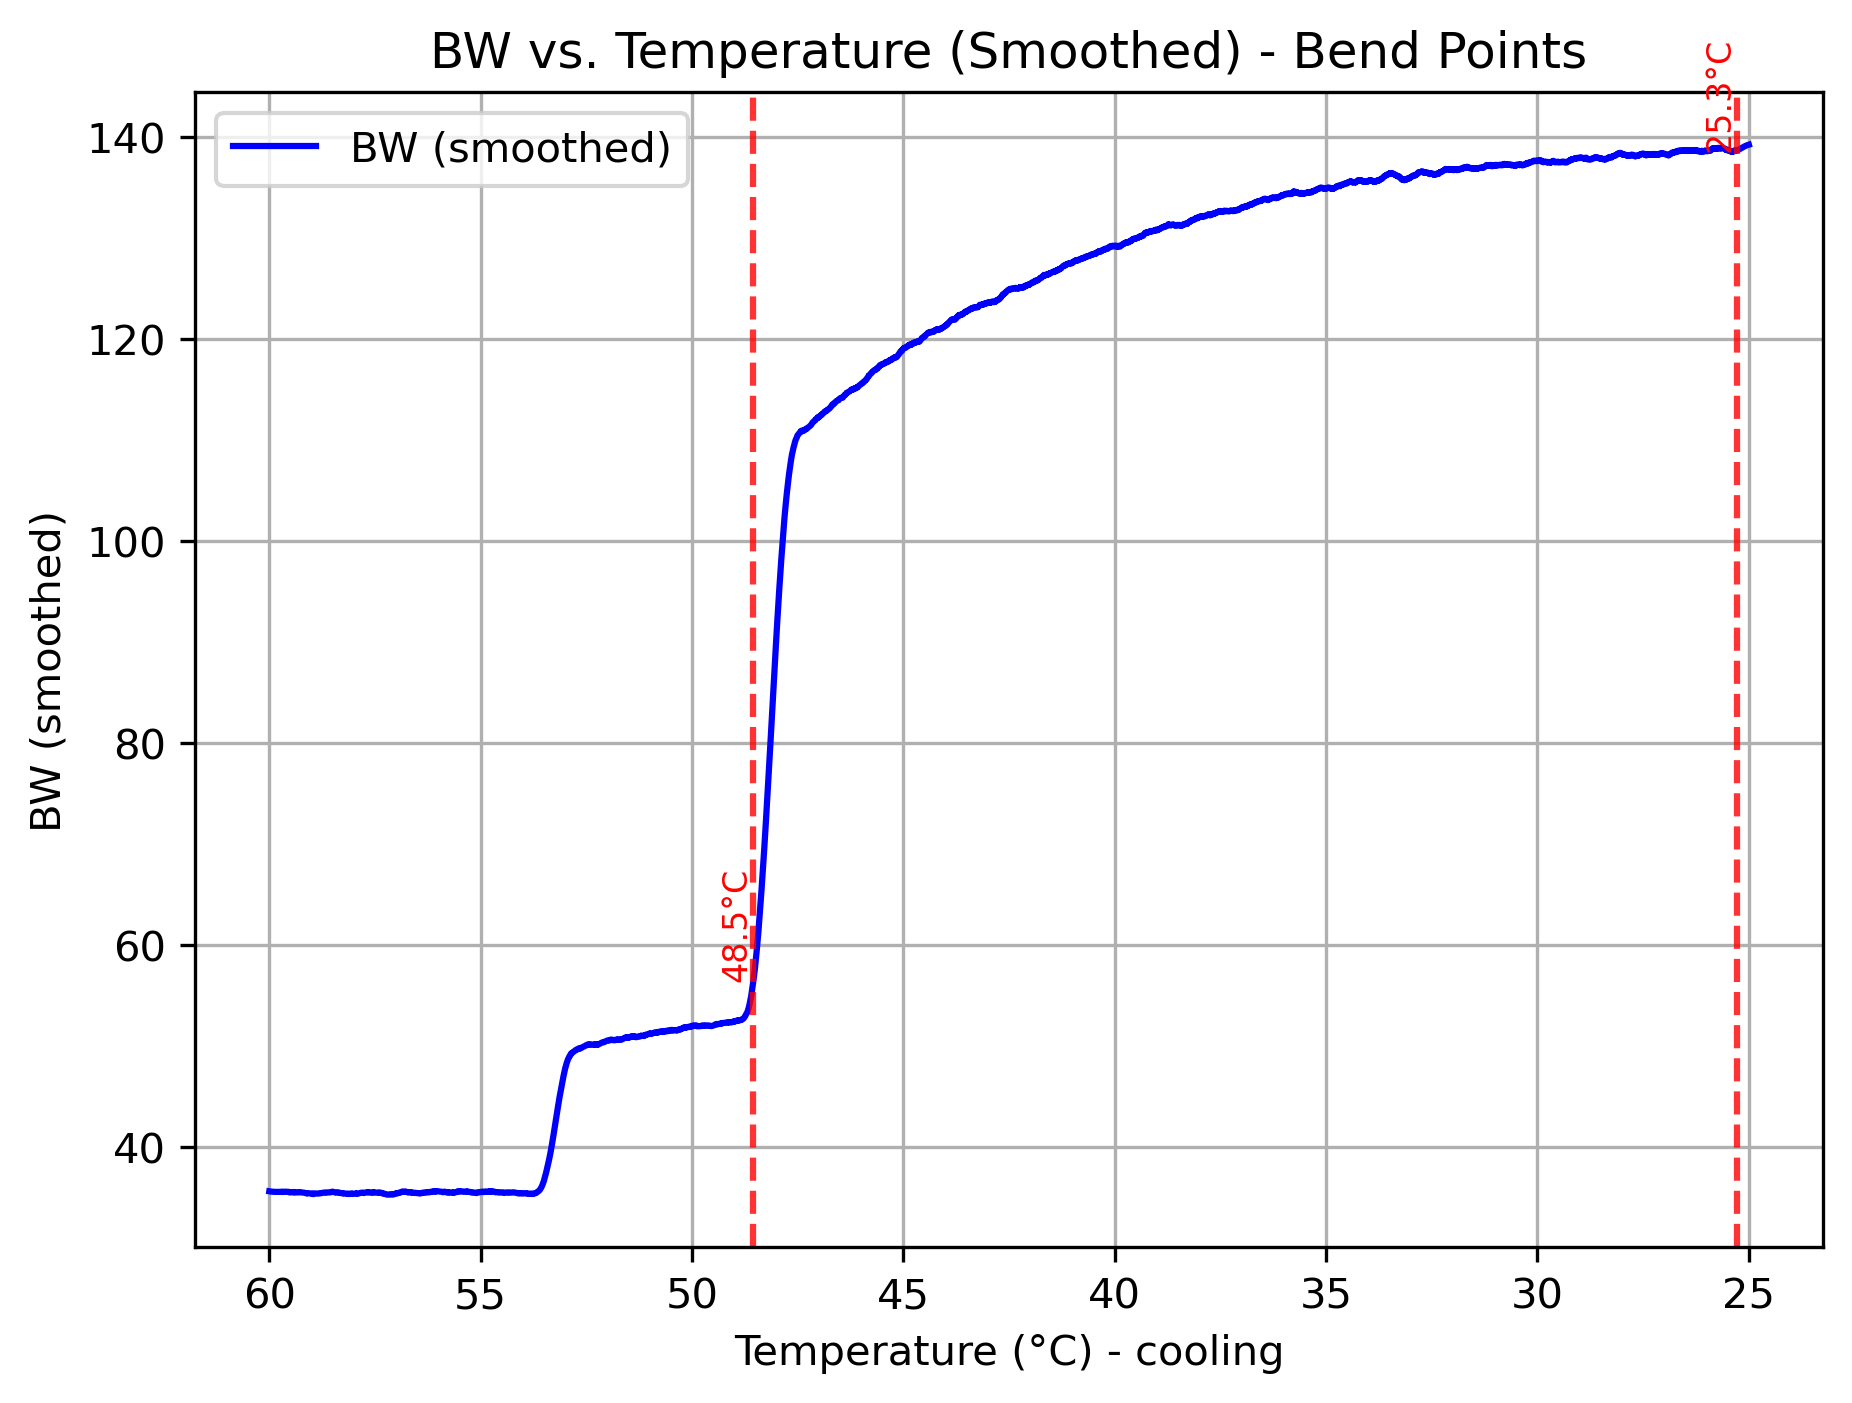

Data behind this chart, as committed beside it:
Image, Datetime, Timestamp, Time (s), Tr (°C), BW, BW_smooth, R, G, B
1, 2026-05-29 09:00:00, 1780034400, 0.0, 60.0, 35.28, 35.65, 37.23, 33.83, 34.78
2, 2026-05-29 09:00:02, 1780034402, 2.0, 59.99, 36.27, 35.64, 38.97, 33.84, 36.01
3, 2026-05-29 09:00:04, 1780034404, 4.0, 59.99, 35.56, 35.64, 37.31, 33.46, 35.91
4, 2026-05-29 09:00:06, 1780034406, 6.0, 59.98, 34.9, 35.63, 36.68, 33.16, 34.87
5, 2026-05-29 09:00:08, 1780034408, 8.0, 59.98, 35.4, 35.63, 37.11, 34.69, 34.41
6, 2026-05-29 09:00:10, 1780034410, 10.0, 59.97, 35.9, 35.62, 38.36, 33.95, 35.38
7, 2026-05-29 09:00:12, 1780034412, 12.0, 59.96, 35.63, 35.62, 38.41, 32.28, 36.2
8, 2026-05-29 09:00:14, 1780034414, 14.0, 59.96, 36.68, 35.62, 39.14, 34.5, 36.42
9, 2026-05-29 09:00:16, 1780034416, 16.0, 59.95, 34.59, 35.61, 36.46, 32.55, 34.77
10, 2026-05-29 09:00:18, 1780034418, 18.0, 59.95, 35.66, 35.61, 39.09, 32.86, 35.04
11, 2026-05-29 09:00:20, 1780034420, 20.0, 59.94, 35.5, 35.61, 37.69, 33.86, 34.96
12, 2026-05-29 09:00:22, 1780034422, 22.0, 59.94, 35.55, 35.61, 38.15, 32.83, 35.66
13, 2026-05-29 09:00:24, 1780034424, 24.0, 59.93, 36.37, 35.6, 39.22, 34.32, 35.56
14, 2026-05-29 09:00:26, 1780034426, 26.0, 59.92, 35.7, 35.6, 37.96, 33.76, 35.38
15, 2026-05-29 09:00:28, 1780034428, 28.0, 59.92, 35.63, 35.6, 37.98, 33.64, 35.29
16, 2026-05-29 09:00:30, 1780034430, 30.0, 59.91, 35.46, 35.6, 37.92, 32.76, 35.69
17, 2026-05-29 09:00:32, 1780034432, 32.0, 59.91, 35.21, 35.59, 38.36, 32.33, 34.92
18, 2026-05-29 09:00:34, 1780034434, 34.0, 59.9, 35.81, 35.59, 38.57, 34.8, 34.06
19, 2026-05-29 09:00:36, 1780034436, 36.0, 59.89, 35.73, 35.59, 37.16, 33.86, 36.17
20, 2026-05-29 09:00:38, 1780034438, 38.0, 59.89, 35.68, 35.59, 36.65, 34.14, 36.26
21, 2026-05-29 09:00:40, 1780034440, 40.0, 59.88, 35.6, 35.59, 38.12, 32.63, 36.05
22, 2026-05-29 09:00:42, 1780034442, 42.0, 59.88, 35.36, 35.59, 38.13, 32.81, 35.14
23, 2026-05-29 09:00:44, 1780034444, 44.0, 59.87, 36.23, 35.59, 39.81, 33.74, 35.13
24, 2026-05-29 09:00:46, 1780034446, 46.0, 59.87, 35.35, 35.59, 37.44, 33.06, 35.56
25, 2026-05-29 09:00:48, 1780034448, 48.0, 59.86, 35.86, 35.59, 39.21, 33.16, 35.22
26, 2026-05-29 09:00:50, 1780034450, 50.0, 59.85, 35.14, 35.58, 37.71, 33.13, 34.6
27, 2026-05-29 09:00:52, 1780034452, 52.0, 59.85, 35.58, 35.58, 37.41, 32.56, 36.79
28, 2026-05-29 09:00:54, 1780034454, 54.0, 59.84, 36.27, 35.58, 38.6, 34.01, 36.18
29, 2026-05-29 09:00:56, 1780034456, 56.0, 59.84, 35.5, 35.58, 38, 34.24, 34.25
30, 2026-05-29 09:00:58, 1780034458, 58.0, 59.83, 35.93, 35.58, 37.62, 34.28, 35.88
31, 2026-05-29 09:01:00, 1780034460, 60.0, 59.82, 35.11, 35.58, 38.23, 32.7, 34.39
32, 2026-05-29 09:01:02, 1780034462, 62.0, 59.82, 35.16, 35.58, 38.58, 32.76, 34.15
33, 2026-05-29 09:01:04, 1780034464, 64.0, 59.81, 35.62, 35.58, 37.61, 34.17, 35.08
34, 2026-05-29 09:01:06, 1780034466, 66.0, 59.81, 35.68, 35.58, 37.33, 34.16, 35.57
35, 2026-05-29 09:01:08, 1780034468, 68.0, 59.8, 35.03, 35.58, 37.16, 33.55, 34.39
36, 2026-05-29 09:01:10, 1780034470, 70.0, 59.8, 35.48, 35.58, 38.25, 33.57, 34.62
37, 2026-05-29 09:01:12, 1780034472, 72.0, 59.79, 35.64, 35.58, 37.86, 32.92, 36.15
38, 2026-05-29 09:01:14, 1780034474, 74.0, 59.78, 35.47, 35.58, 37.9, 34.24, 34.26
39, 2026-05-29 09:01:16, 1780034476, 76.0, 59.78, 35.03, 35.58, 38.34, 32.77, 34
40, 2026-05-29 09:01:18, 1780034478, 78.0, 59.77, 36.22, 35.58, 37.94, 35.46, 35.27
41, 2026-05-29 09:01:20, 1780034480, 80.0, 59.77, 35.25, 35.59, 37.8, 32.53, 35.42
42, 2026-05-29 09:01:22, 1780034482, 82.0, 59.76, 34.94, 35.59, 37.28, 32.99, 34.55
43, 2026-05-29 09:01:24, 1780034484, 84.0, 59.75, 35.7, 35.59, 39.01, 33.37, 34.72
44, 2026-05-29 09:01:26, 1780034486, 86.0, 59.75, 35.29, 35.59, 37.71, 33.12, 35.02
45, 2026-05-29 09:01:28, 1780034488, 88.0, 59.74, 35.92, 35.59, 38.03, 34.29, 35.43
46, 2026-05-29 09:01:30, 1780034490, 90.0, 59.74, 35.3, 35.59, 37.9, 32.75, 35.24
47, 2026-05-29 09:01:32, 1780034492, 92.0, 59.73, 36.29, 35.59, 38.53, 34.62, 35.73
48, 2026-05-29 09:01:34, 1780034494, 94.0, 59.73, 36.14, 35.59, 39.29, 34.33, 34.81
49, 2026-05-29 09:01:36, 1780034496, 96.0, 59.72, 35.06, 35.59, 38.01, 32.61, 34.56
50, 2026-05-29 09:01:38, 1780034498, 98.0, 59.71, 36.28, 35.59, 39.39, 34.12, 35.32
51, 2026-05-29 09:01:40, 1780034500, 100.0, 59.71, 35.86, 35.59, 39.14, 33.01, 35.43
52, 2026-05-29 09:01:42, 1780034502, 102.0, 59.7, 36.35, 35.58, 39.29, 33.81, 35.95
53, 2026-05-29 09:01:44, 1780034504, 104.0, 59.7, 34.73, 35.58, 36.82, 33.27, 34.09
54, 2026-05-29 09:01:46, 1780034506, 106.0, 59.69, 35.79, 35.59, 39.16, 33.06, 35.16
55, 2026-05-29 09:01:48, 1780034508, 108.0, 59.68, 34.91, 35.58, 37.03, 33.01, 34.7
56, 2026-05-29 09:01:50, 1780034510, 110.0, 59.68, 35.86, 35.58, 37.29, 35.01, 35.28
57, 2026-05-29 09:01:52, 1780034512, 112.0, 59.67, 35.43, 35.58, 38.85, 32.56, 34.87
58, 2026-05-29 09:01:54, 1780034514, 114.0, 59.67, 35.23, 35.58, 37.28, 33.21, 35.2
59, 2026-05-29 09:01:56, 1780034516, 116.0, 59.66, 35.52, 35.6, 38.85, 32.98, 34.75
60, 2026-05-29 09:01:58, 1780034518, 118.0, 59.66, 35.15, 35.59, 37.13, 32.95, 35.37
... 5,940 more rows
